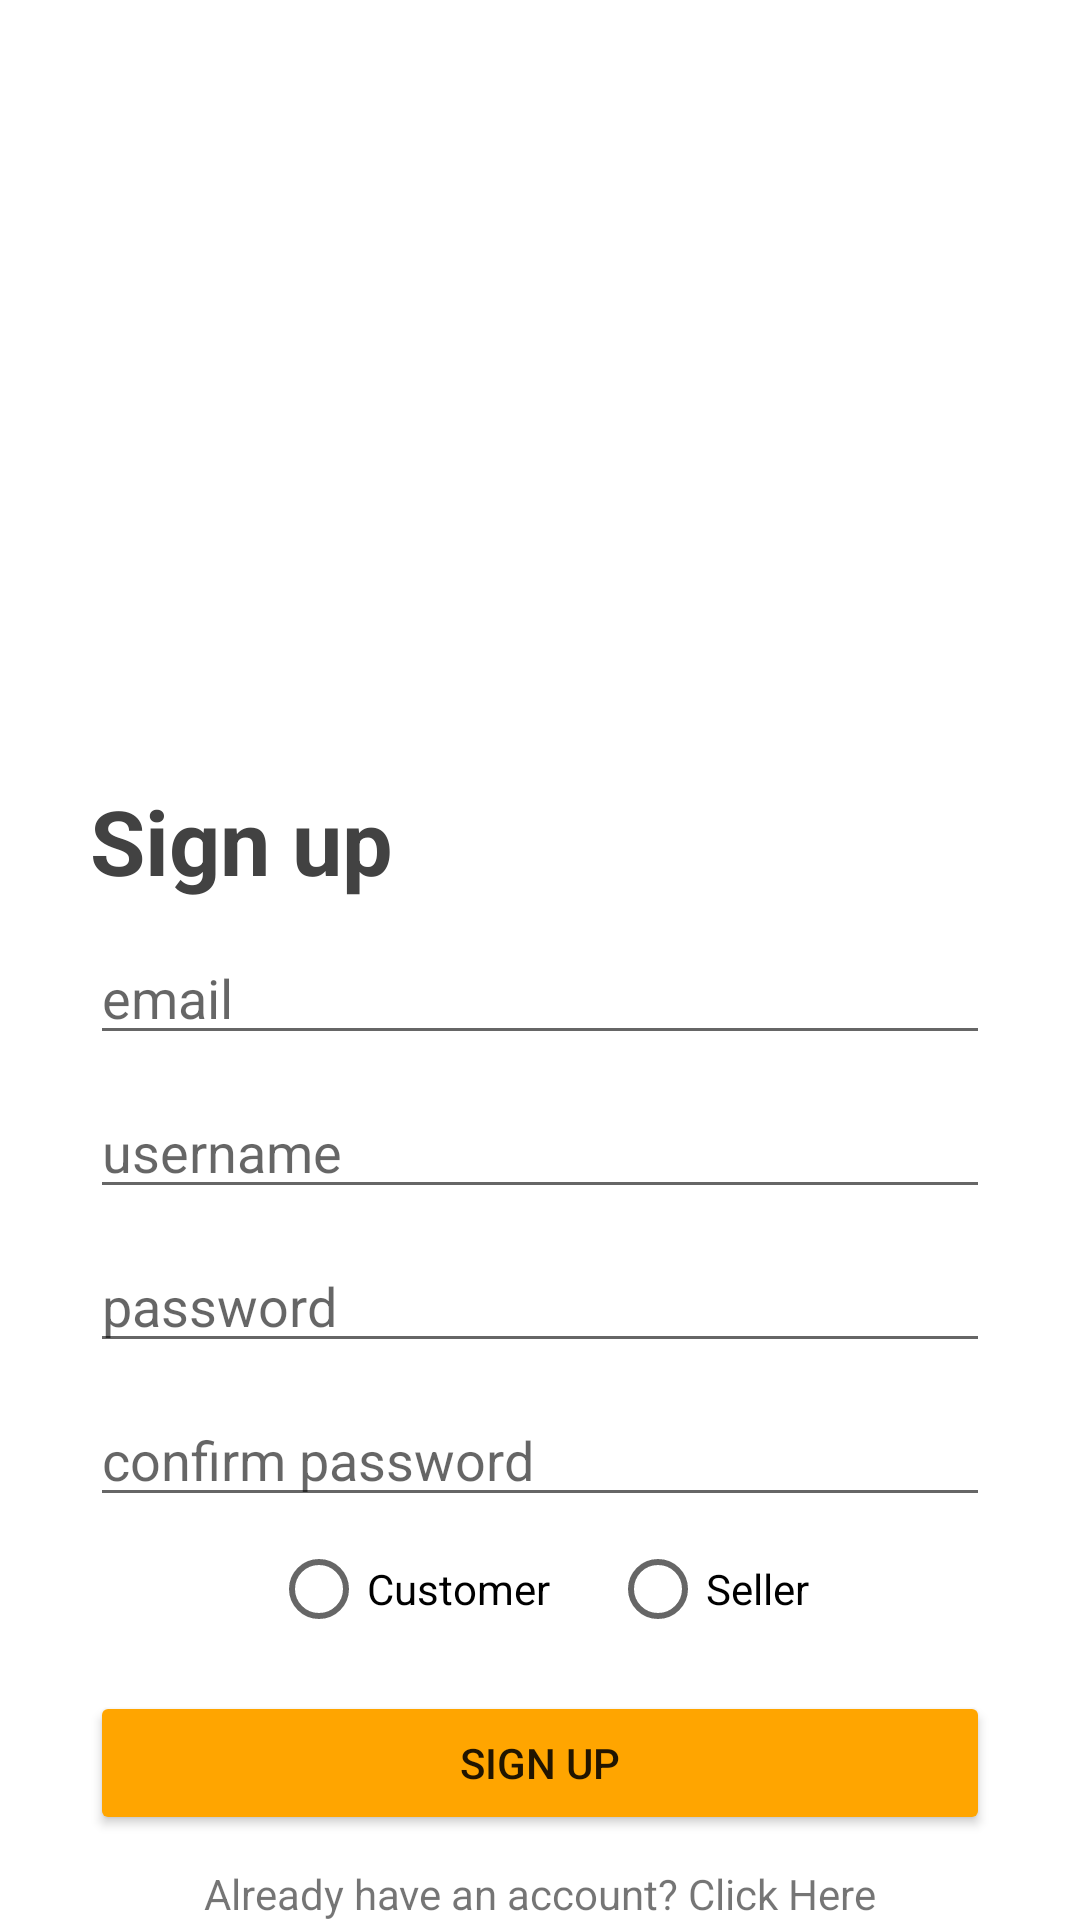

The Android layout XML behind this screen, and the referenced resources:
<!-- AndroidManifest.xml: application theme Theme.TestApp -->
<!-- res/layout/activity_registerv1.xml -->
<?xml version="1.0" encoding="utf-8"?>
<RelativeLayout xmlns:android="http://schemas.android.com/apk/res/android"
    xmlns:app="http://schemas.android.com/apk/res-auto"
    xmlns:tools="http://schemas.android.com/tools"
    android:layout_width="match_parent"
    android:layout_height="match_parent"
    tools:context=".registerv1">

    <RelativeLayout
        android:layout_width="match_parent"
        android:layout_height="wrap_content"
        android:layout_centerVertical="true">

        <ImageView
            android:layout_width="match_parent"
            android:layout_height="260dp"
            android:src="@drawable/registerimage"
            android:layout_alignParentTop="true"
            android:id="@+id/signimage"
            />
        <TextView
            android:layout_width="wrap_content"
            android:layout_height="wrap_content"
            android:text="Sign up"
            android:layout_below="@+id/signimage"
            android:layout_marginLeft="30dp"
            android:textStyle="bold"
            android:textColor="@color/black"
            android:textSize="30dp"
            android:id="@+id/sign"/>

        <EditText
            android:layout_width="match_parent"
            android:layout_marginHorizontal="30dp"
            android:layout_height="wrap_content"
            android:layout_below="@+id/sign"
            android:layout_marginTop="10dp"
            android:layout_centerHorizontal="true"
            android:id="@+id/signemail"
            android:hint="email"
            style="materialcomponente"/>

        <EditText
            android:layout_width="match_parent"
            android:layout_marginHorizontal="30dp"
            android:layout_height="wrap_content"
            android:layout_below="@+id/signemail"
            android:layout_marginTop="10dp"
            android:layout_centerHorizontal="true"
            android:id="@+id/signusername"
            android:hint="username"/>
        <EditText
            android:layout_width="match_parent"
            android:layout_marginHorizontal="30dp"
            android:layout_height="wrap_content"
            android:layout_below="@+id/signusername"
            android:layout_marginTop="10dp"
            android:layout_centerHorizontal="true"
            android:id="@+id/signpassword"
            android:hint="password"/>
        <EditText
            android:layout_width="match_parent"
            android:layout_marginHorizontal="30dp"
            android:layout_height="wrap_content"
            android:layout_below="@+id/signpassword"
            android:layout_marginTop="10dp"
            android:layout_centerHorizontal="true"
            android:id="@+id/signrepassword"
            android:hint="confirm password"/>

        <RadioGroup
            android:layout_width="wrap_content"
            android:layout_height="wrap_content"
            android:orientation="horizontal"
            android:id="@+id/groupedradiobuttonsregister"
            android:layout_below="@id/signrepassword"
            android:layout_centerHorizontal="true">
            <RadioButton
                android:layout_width="wrap_content"
                android:layout_height="wrap_content"
                android:text="Customer"
                android:id="@+id/customerchoice"/>
            <RadioButton
                android:layout_width="wrap_content"
                android:layout_height="wrap_content"
                android:text="Seller"
                android:id="@+id/sellerchoice"
                android:layout_marginLeft="20dp"/>
        </RadioGroup>

        <Button
            android:layout_width="match_parent"
            android:layout_height="wrap_content"
            android:layout_marginHorizontal="30dp"
            android:layout_below="@id/groupedradiobuttonsregister"
            android:id="@+id/signbutton"
            android:layout_marginTop="10dp"
            android:drawableEnd="@drawable/ic_arrow"
            android:text="sign up"
            android:backgroundTint="@color/soothing"/>

        <TextView
            android:layout_width="wrap_content"
            android:layout_height="wrap_content"
            android:layout_below="@+id/signbutton"
            android:layout_centerHorizontal="true"
            android:layout_marginTop="10dp"
            android:id="@+id/signclickabletext"
            android:text="Already have an account? Click Here"/>
    </RelativeLayout>




</RelativeLayout>
<!-- resources referenced by this layout -->
<resources>
  <color name="black">#424242</color>
  <color name="soothing">#FFA500</color>
  <style name="Theme.TestApp" parent="Theme.MaterialComponents.Light.NoActionBar">
          <item name="colorPrimary">@color/soothing</item>
      </style>
</resources>
